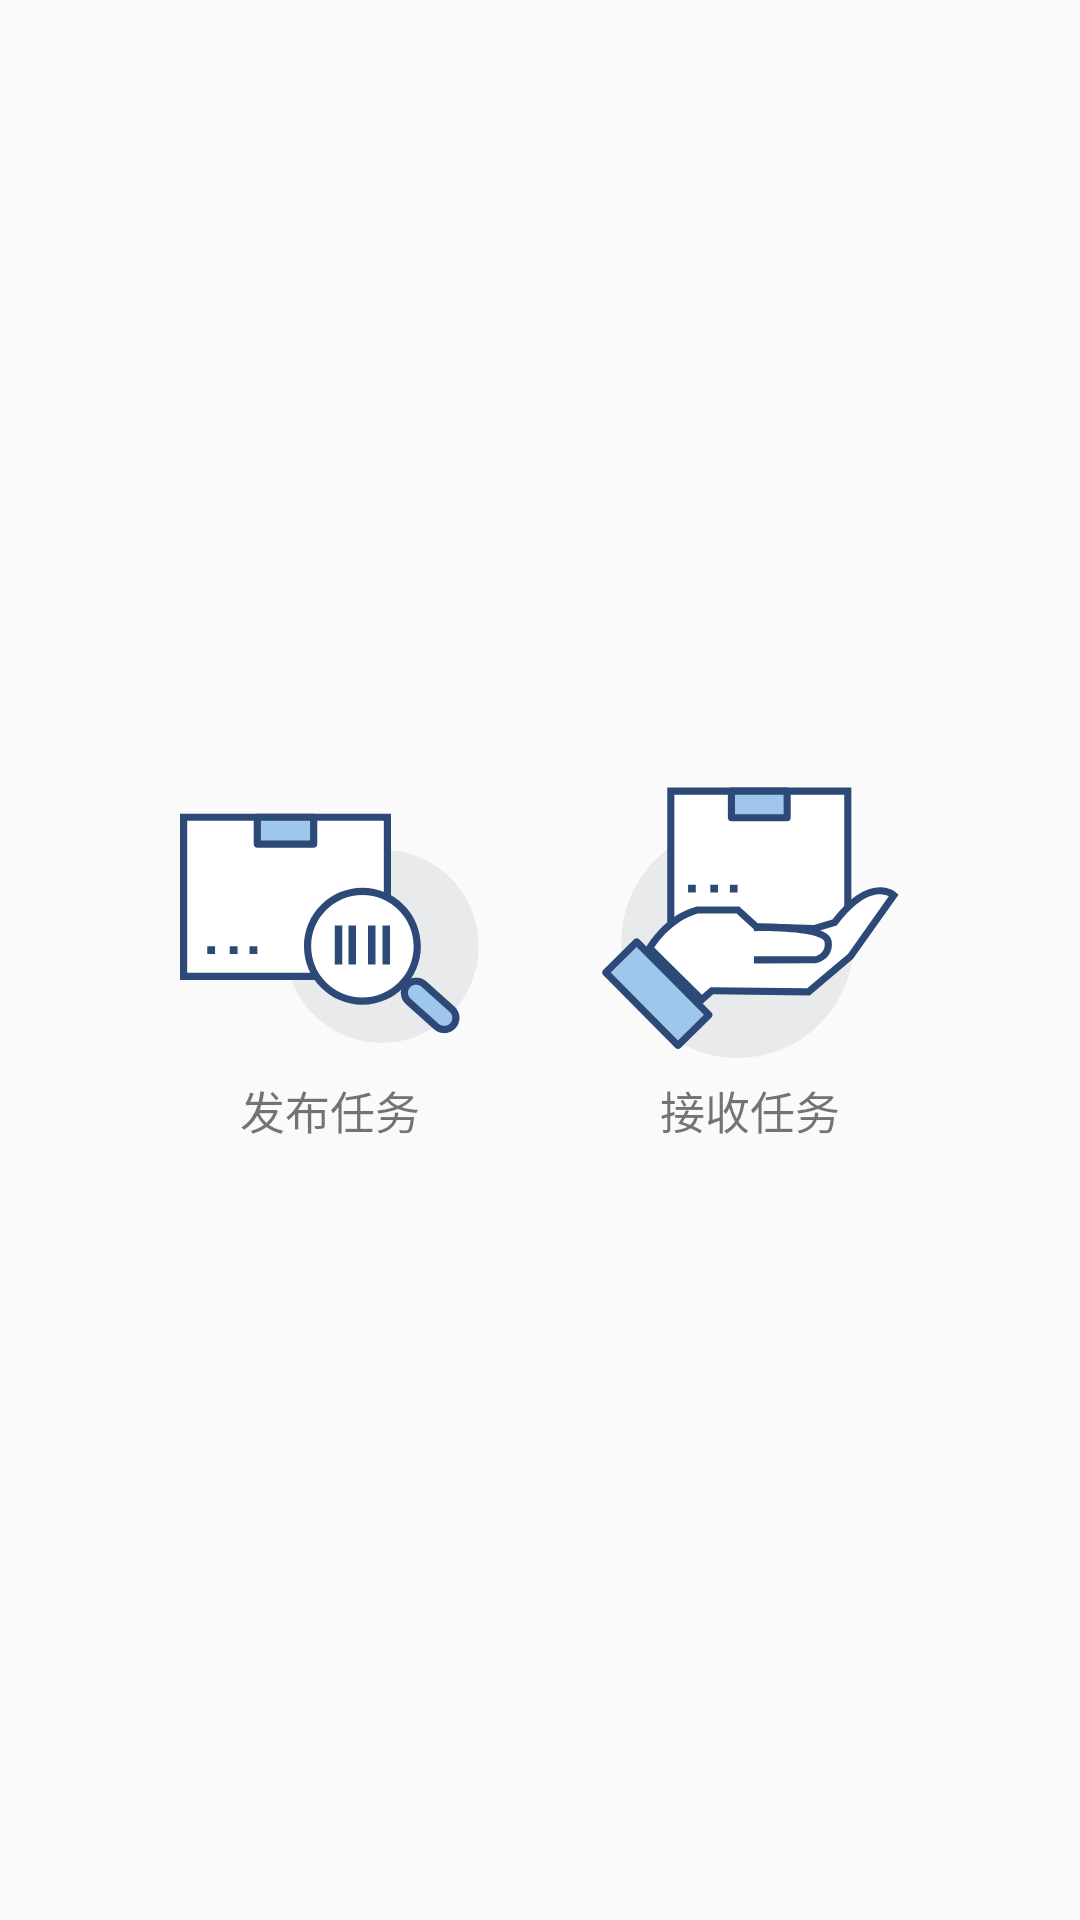

Reconstruct the res/layout file that produces this screen, plus the resources it refers to.
<!-- AndroidManifest.xml: application theme Theme.Daiqu -->
<!-- res/layout/add_dialog.xml -->
<?xml version="1.0" encoding="utf-8"?>
<LinearLayout xmlns:android="http://schemas.android.com/apk/res/android"
    android:layout_width="match_parent"
    android:layout_height="match_parent"
    android:gravity="center"
    android:orientation="horizontal">

    <LinearLayout
        android:layout_width="wrap_content"
        android:layout_height="wrap_content"
        android:gravity="center"
        android:orientation="vertical">
        <ImageView
            android:id="@+id/creat_task"
            android:layout_width="100dp"
            android:layout_height="100dp"
            android:background="@drawable/kuaidi1" />
        <TextView
            android:layout_width="wrap_content"
            android:layout_height="wrap_content"
            android:text="发布任务"
            android:textSize="15sp" />
    </LinearLayout>

    <LinearLayout
        android:layout_width="wrap_content"
        android:layout_height="wrap_content"
        android:gravity="center"
        android:orientation="vertical"
        android:layout_marginLeft="40dp">

        <ImageView
            android:id="@+id/post_task"
            android:layout_width="100dp"
            android:layout_height="100dp"
            android:background="@drawable/kuaidi_yuan1" />

        <TextView
            android:layout_width="wrap_content"
            android:layout_height="wrap_content"
            android:text="接收任务"
            android:textSize="15sp" />
    </LinearLayout>
</LinearLayout>
<!-- resources referenced by this layout -->
<resources>
  <!-- drawable kuaidi1: vector/xml drawable (drawable, 2767 chars, omitted) -->
  <!-- drawable kuaidi_yuan1: vector/xml drawable (drawable, 2976 chars, omitted) -->
  <style name="Theme.Daiqu" parent="Theme.MaterialComponents.DayNight.DarkActionBar.Bridge">
          
          
          <item name="colorPrimary">@color/purple_500</item>
          <item name="colorPrimaryVariant">@color/purple_700</item>
          <item name="colorOnPrimary">@color/white</item>
          
          <item name="colorSecondary">@color/teal_200</item>
          <item name="colorSecondaryVariant">@color/teal_700</item>
          <item name="colorOnSecondary">@color/black</item>
          
          <item name="android:statusBarColor" tools:targetApi="l">?attr/colorPrimaryVariant</item>
          
          
          <item name="android:windowFullscreen">false</item>
          
          <item name="android:windowNoTitle">true</item>
          <item name="android:windowActionBar">false</item>
      </style>
  <color name="purple_500">#FF6200EE</color>
  <color name="purple_700">#FF3700B3</color>
  <color name="white">#FFFFFFFF</color>
  <color name="teal_200">#FF03DAC5</color>
  <color name="teal_700">#FF018786</color>
  <color name="black">#FF000000</color>
</resources>
